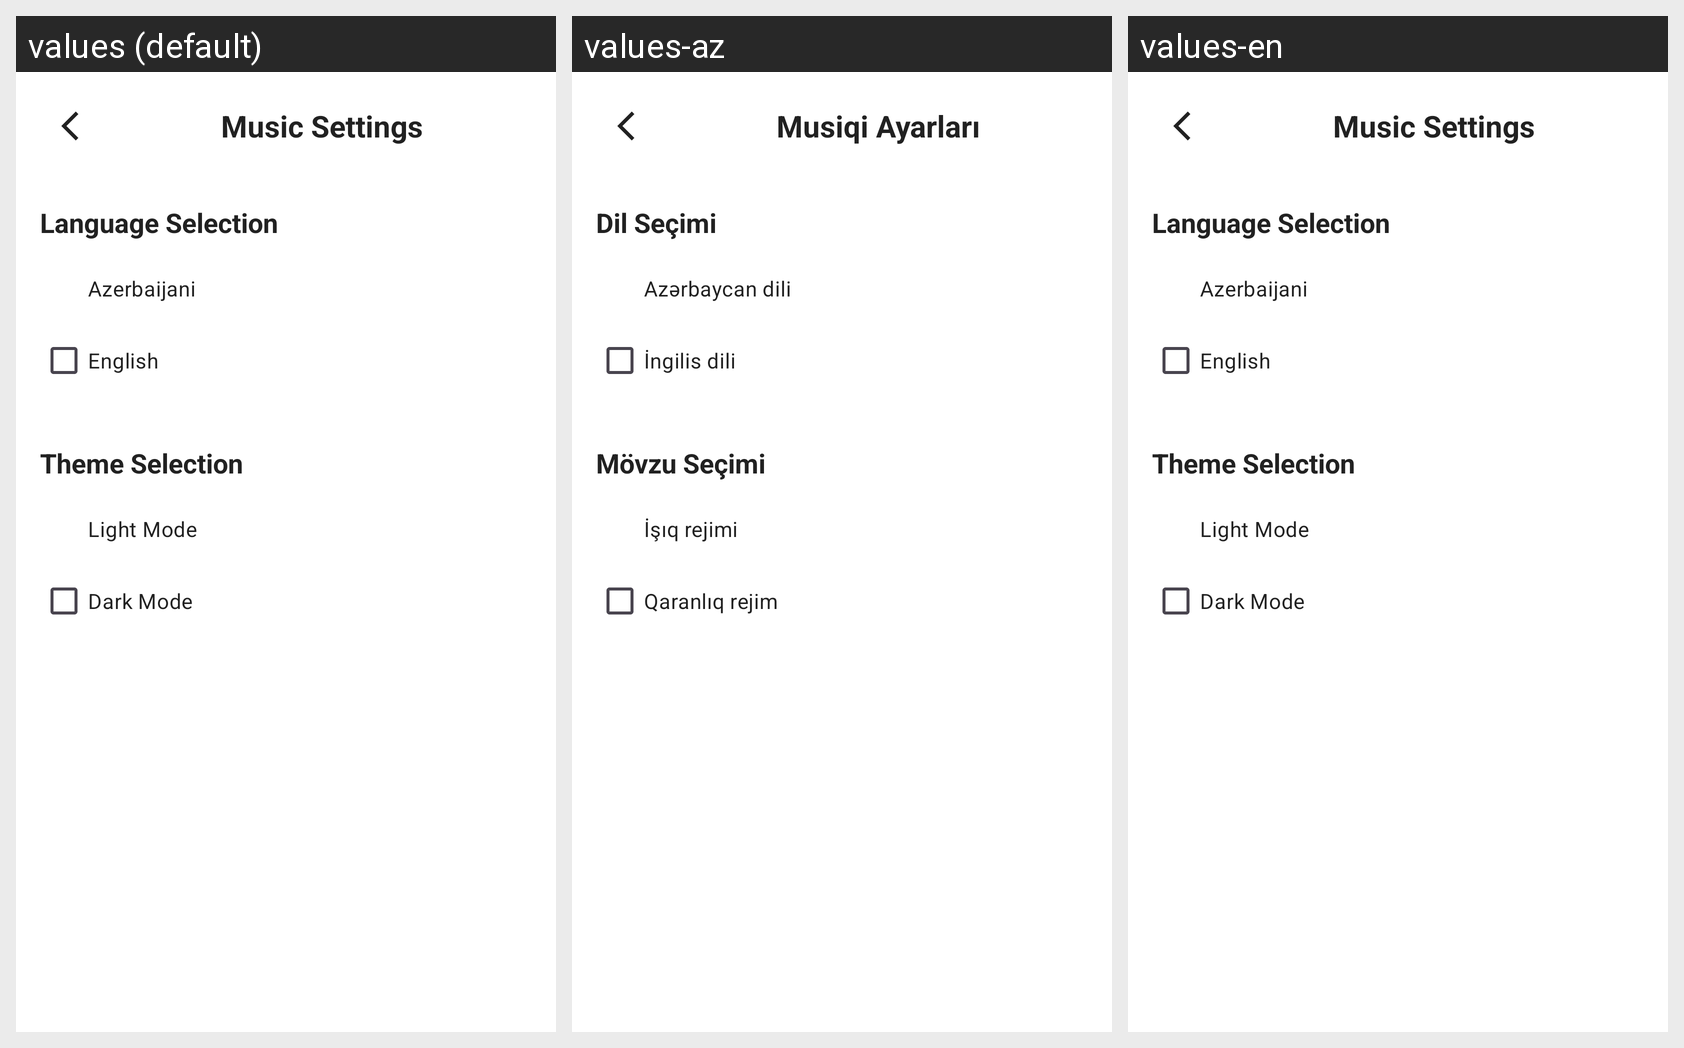

For this localized Android screen grid, give each drawn string resource with its value in every locale shown.
Android screen res/layout/fragment_settings.xml rendered under 3 locales, left to right: values (default), values-az, values-en. Device: Nexus 5 (rendered at 1080×1920; each locale shown at half size, 540×960, under a caption strip naming it); theme Theme.Music.
Strings drawn on this screen, with the default value and each locale's value (text and hints the layout hard-codes, and strings that could not be matched under every locale, appear in the picture but are not listed):

music_settings
  values: Music Settings
  values-az: Musiqi Ayarları
  values-en: Music Settings

language_selection
  values: Language Selection
  values-az: Dil Seçimi
  values-en: Language Selection

azerbaijani
  values: Azerbaijani
  values-az: Azərbaycan dili
  values-en: Azerbaijani

english
  values: English
  values-az: İngilis dili
  values-en: English

theme_selection
  values: Theme Selection
  values-az: Mövzu Seçimi
  values-en: Theme Selection

light_mode
  values: Light Mode
  values-az: İşıq rejimi
  values-en: Light Mode

dark_mode
  values: Dark Mode
  values-az: Qaranlıq rejim
  values-en: Dark Mode
